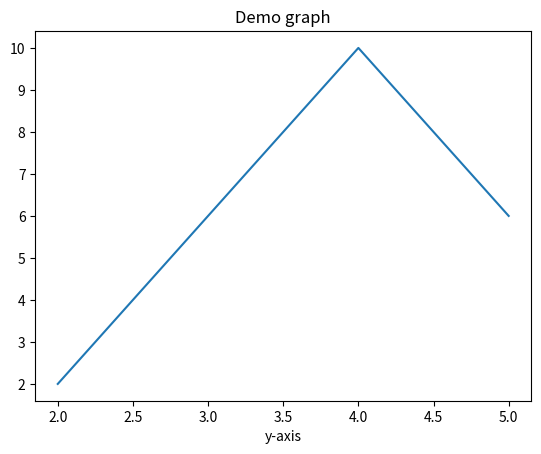

Write Python code to recreate this figure.
import matplotlib.pyplot as plt

x = [2,4,5]
y = [2,10,6]

plt.plot(x,y)
plt.xlabel('x-axis')
plt.xlabel('y-axis')
plt.title('Demo graph')
plt.show()
